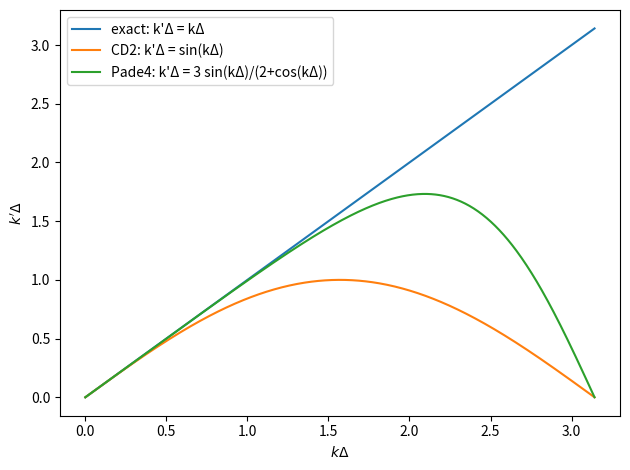

Source code (Python):
import numpy as np
import matplotlib.pyplot as plt

theta = np.linspace(0, np.pi, 600)

kcd2_D = np.sin(theta)                          # (k')Delta for CD2
kpade_D = 3*np.sin(theta) / (2 + np.cos(theta)) # (k')Delta for Pade4
exact = theta  

plt.figure()
plt.plot(theta, exact, label="exact: k'Δ = kΔ")
plt.plot(theta, kcd2_D, label="CD2: k'Δ = sin(kΔ)")
plt.plot(theta, kpade_D, label="Pade4: k'Δ = 3 sin(kΔ)/(2+cos(kΔ))")

plt.xlabel(r"$k\Delta$")
plt.ylabel(r"$k'\Delta$")
plt.legend()
plt.tight_layout()
plt.savefig("modified_wavenumber.png", dpi=300)
plt.show()